Run: headless pygame with SDL's dummy video driver; simulated clock (each Clock.tick advances the game by its frame time, no real sleeping); random seed 0; keys injected as events and as key.get_pressed() state; no mouse input.
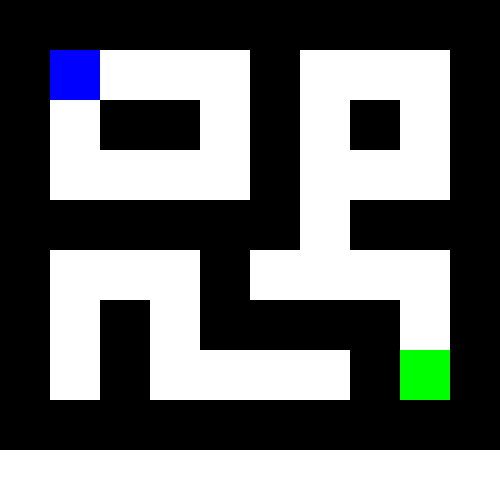
Frame 1 of 4 · flips 1–60 · no input
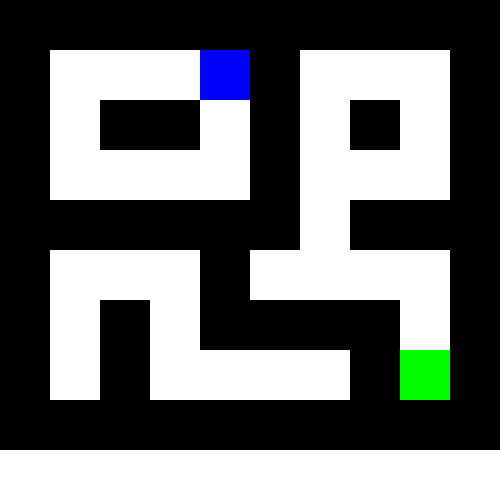
Frame 2 of 4 · flips 61–180 · tapped SPACE, RETURN · held RIGHT (→), D
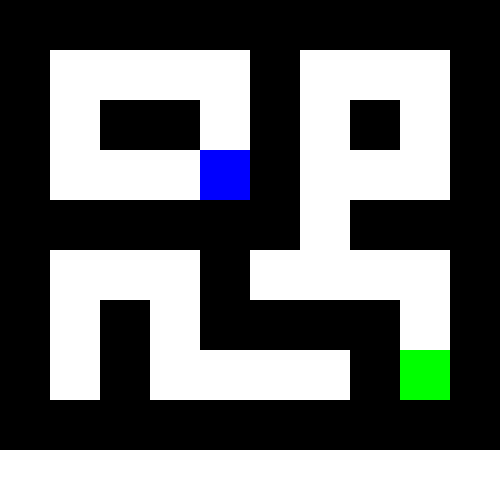
Frame 3 of 4 · flips 181–300 · held DOWN (↓), S
Frame 4 of 4 · flips 301–420 · held LEFT (←), A, UP (↑), W · screen same as frame 2, image omitted

The pygame program that drew these frames:

import pygame

# Initialize pygame
pygame.init()

# Constants
WIDTH, HEIGHT = 500, 500
TILE_SIZE = 50
ROWS, COLS = 10, 10
WHITE = (255, 255, 255)
BLACK = (0, 0, 0)
BLUE = (0, 0, 255)
GREEN = (0, 255, 0)

# Maze layout (P = Player, E = Exit, # = Wall)
maze = [
    "##########",
    "#P   #   #",
    "# ## # # #",
    "#    #   #",
    "###### ###",
    "#   #    #",
    "# # #### #",
    "# #    #E#",
    "##########"
]

# Find player start position
player_x, player_y = 0, 0
for y, row in enumerate(maze):
    for x, tile in enumerate(row):
        if tile == "P":
            player_x, player_y = x, y

# Setup Pygame window
screen = pygame.display.set_mode((WIDTH, HEIGHT))
pygame.display.set_caption("Maze Runner")

def draw_maze():
    """Draws the maze grid."""
    screen.fill(WHITE)
    for y, row in enumerate(maze):
        for x, tile in enumerate(row):
            rect = pygame.Rect(x * TILE_SIZE, y * TILE_SIZE, TILE_SIZE, TILE_SIZE)
            if tile == "#":
                pygame.draw.rect(screen, BLACK, rect)  # Walls
            elif tile == "E":
                pygame.draw.rect(screen, GREEN, rect)  # Exit
    pygame.draw.rect(screen, BLUE, (player_x * TILE_SIZE, player_y * TILE_SIZE, TILE_SIZE, TILE_SIZE))  # Player
    pygame.display.flip()

running = True
while running:
    pygame.time.delay(100)

    for event in pygame.event.get():
        if event.type == pygame.QUIT:
            running = False

    keys = pygame.key.get_pressed()

    new_x, new_y = player_x, player_y
    if keys[pygame.K_UP]:
        new_y -= 1
    elif keys[pygame.K_DOWN]:
        new_y += 1
    elif keys[pygame.K_LEFT]:
        new_x -= 1
    elif keys[pygame.K_RIGHT]:
        new_x += 1

    # Check collision
    if maze[new_y][new_x] != "#":
        player_x, player_y = new_x, new_y

    # Check win condition
    if maze[player_y][player_x] == "E":
        print("You win!")
        running = False

    draw_maze()

pygame.quit()
